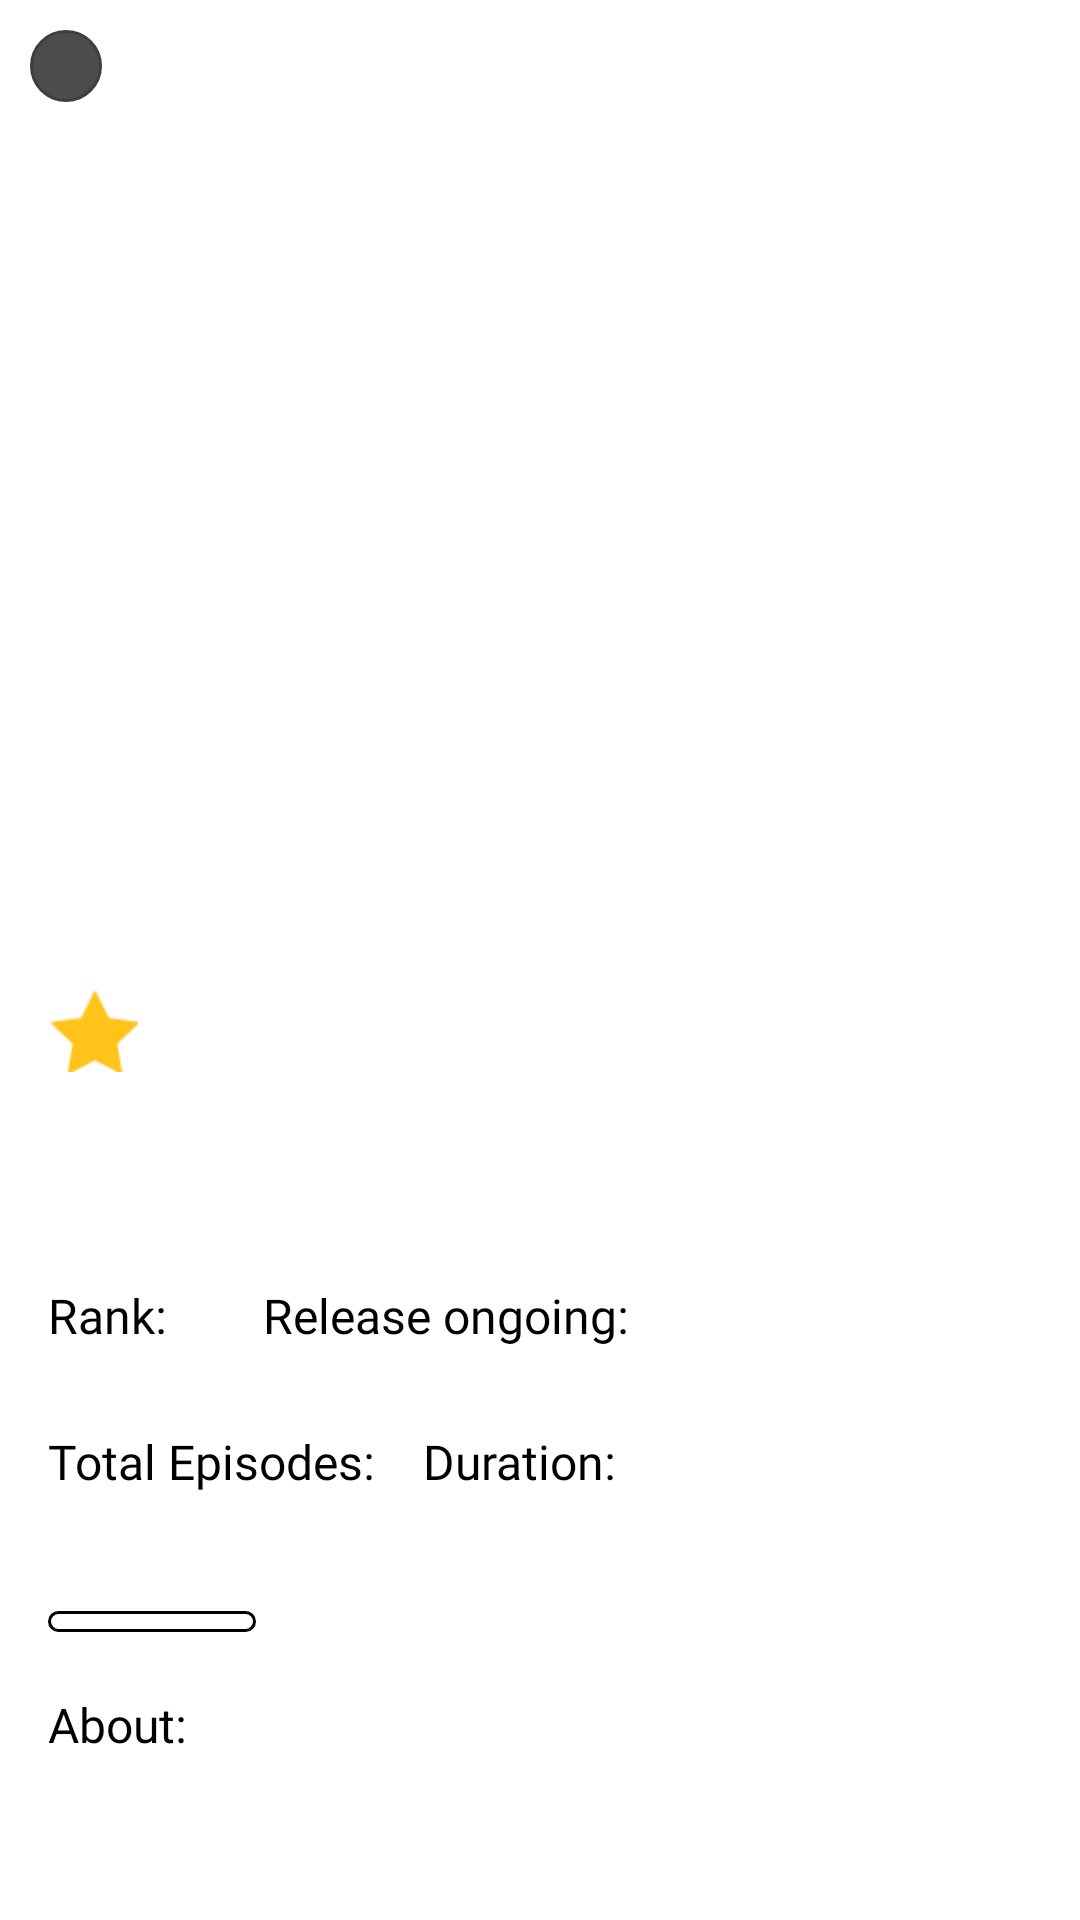

Write the Android layout XML for this screen, with the resource values it uses.
<!-- AndroidManifest.xml: application theme Theme.App.Starting -->
<!-- res/layout/fragment_details.xml -->
<?xml version="1.0" encoding="utf-8"?>
<androidx.constraintlayout.widget.ConstraintLayout xmlns:android="http://schemas.android.com/apk/res/android"
    xmlns:app="http://schemas.android.com/apk/res-auto"
    xmlns:tools="http://schemas.android.com/tools"
    android:layout_width="match_parent"
    android:layout_height="match_parent"
    tools:context=".ui.details.DetailsFragment">

    <ImageView
        android:id="@+id/anime_poster"
        android:layout_width="match_parent"
        android:layout_height="300dp"
        android:scaleType="fitCenter"
        tools:src="@drawable/placeholder"
        app:layout_constraintEnd_toEndOf="parent"
        app:layout_constraintStart_toStartOf="parent"
        app:layout_constraintTop_toTopOf="parent" />

    <ImageView
        android:id="@+id/back_btn"
        android:layout_width="wrap_content"
        android:layout_height="wrap_content"
        android:layout_margin="10dp"
        android:background="@drawable/round_bg"
        android:padding="12dp"
        android:src="@drawable/back_arrow"
        app:layout_constraintStart_toStartOf="parent"
        app:layout_constraintTop_toTopOf="parent" />

    <ScrollView
        android:layout_width="match_parent"
        android:layout_height="0dp"
        app:layout_constraintBottom_toBottomOf="parent"
        app:layout_constraintEnd_toEndOf="parent"
        app:layout_constraintStart_toStartOf="parent"
        app:layout_constraintTop_toBottomOf="@+id/anime_poster">

        <androidx.constraintlayout.widget.ConstraintLayout
            android:id="@+id/constrainLayout"
            android:layout_width="match_parent"
            android:layout_height="wrap_content"
            android:padding="16dp">

            <ImageView
                android:id="@+id/imageView4"
                android:layout_width="30dp"
                android:layout_height="30dp"
                android:layout_marginTop="12dp"
                android:src="@drawable/star_icon"
                app:layout_constraintStart_toStartOf="parent"
                app:layout_constraintTop_toTopOf="parent" />

            <TextView
                android:id="@+id/rating"
                android:layout_width="wrap_content"
                android:layout_height="wrap_content"
                android:layout_marginStart="8dp"
                android:fontFamily="monospace"
                tools:text="9.16/10"
                android:textSize="20sp"
                android:textStyle="bold"
                app:layout_constraintBottom_toBottomOf="@+id/imageView4"
                app:layout_constraintStart_toEndOf="@+id/imageView4"
                app:layout_constraintTop_toTopOf="@+id/imageView4"
                app:layout_constraintVertical_bias="1.0" />

            <ImageView
                android:id="@+id/save_as_favorite"
                android:layout_width="40dp"
                android:layout_height="30dp"
                android:src="@drawable/saved"
                app:layout_constraintBottom_toBottomOf="@+id/rating"
                app:layout_constraintEnd_toEndOf="parent"
                app:tint="?attr/black_n_white" />

            <TextView
                android:id="@+id/title"
                android:layout_width="wrap_content"
                android:layout_height="wrap_content"
                android:layout_marginTop="16dp"
                android:fontFamily="@font/carter_one"
                tools:text="Attack on Titan "
                android:textSize="25sp"
                app:layout_constraintStart_toStartOf="@+id/imageView4"
                app:layout_constraintTop_toBottomOf="@+id/imageView4" />

            <TextView
                android:id="@+id/textView2"
                style="@style/SubHeadingTextStyle"
                android:layout_width="wrap_content"
                android:layout_height="wrap_content"
                android:layout_marginTop="20dp"
                android:text="@string/rank"
                app:layout_constraintStart_toStartOf="@+id/title"
                app:layout_constraintTop_toBottomOf="@+id/title" />

            <TextView
                android:id="@+id/ranking"
                android:layout_width="wrap_content"
                android:layout_height="wrap_content"
                android:layout_marginTop="4dp"
                android:fontFamily="monospace"
                tools:text="1"
                android:textStyle="bold"
                app:layout_constraintHorizontal_bias="0.441"
                app:layout_constraintStart_toStartOf="@+id/textView2"
                app:layout_constraintTop_toBottomOf="@+id/textView2" />

            <TextView
                android:id="@+id/textView4"
                style="@style/SubHeadingTextStyle"
                android:layout_width="wrap_content"
                android:layout_height="wrap_content"
                android:layout_marginStart="32dp"
                android:text="@string/release_ongoing"
                app:layout_constraintStart_toEndOf="@+id/textView2"
                app:layout_constraintTop_toTopOf="@+id/textView2" />

            <TextView
                android:id="@+id/releaseOngoing"
                android:layout_width="wrap_content"
                android:layout_height="wrap_content"
                android:fontFamily="monospace"
                android:layout_marginTop="4dp"
                tools:text="No"
                android:textStyle="bold"
                app:layout_constraintStart_toStartOf="@+id/textView4"
                app:layout_constraintTop_toBottomOf="@+id/textView4" />

            <TextView
                android:id="@+id/textView5"
                style="@style/SubHeadingTextStyle"
                android:layout_width="wrap_content"
                android:layout_height="wrap_content"
                android:layout_marginTop="16dp"
                android:text="@string/total_episodes"
                app:layout_constraintStart_toStartOf="@+id/textView2"
                app:layout_constraintTop_toBottomOf="@+id/ranking" />

            <TextView
                android:id="@+id/total_episodes"
                android:layout_width="wrap_content"
                android:layout_height="wrap_content"
                android:fontFamily="monospace"
                tools:text="25"
                android:textStyle="bold"
                app:layout_constraintStart_toStartOf="@+id/textView5"
                app:layout_constraintTop_toBottomOf="@+id/textView5" />

            <TextView
                android:id="@+id/textView6"
                style="@style/SubHeadingTextStyle"
                android:layout_width="wrap_content"
                android:layout_height="wrap_content"
                android:layout_marginStart="16dp"
                android:text="@string/duration"
                app:layout_constraintBottom_toBottomOf="@+id/textView5"
                app:layout_constraintStart_toEndOf="@+id/textView5"
                app:layout_constraintTop_toTopOf="@+id/textView5" />

            <TextView
                android:id="@+id/duration"
                android:layout_width="wrap_content"
                android:layout_height="wrap_content"
                android:layout_marginTop="4dp"
                android:fontFamily="monospace"
                tools:text="2 he 30 min per ep"
                android:textStyle="bold"
                app:layout_constraintStart_toStartOf="@+id/textView6"
                app:layout_constraintTop_toBottomOf="@+id/textView6" />

            <Button
                android:id="@+id/btn_watchTrailer"
                android:layout_width="wrap_content"
                android:layout_height="wrap_content"
                android:layout_marginTop="28dp"
                android:background="@drawable/rectangle_bg"
                android:paddingHorizontal="20dp"
                android:text="@string/watch_trailer"
                android:textAllCaps="false"
                app:backgroundTint="@null"
                android:textColor="?attr/black_n_white"
                app:layout_constraintStart_toStartOf="@+id/textView5"
                app:layout_constraintTop_toBottomOf="@+id/duration" />

            <TextView
                android:id="@+id/textView7"
                style="@style/SubHeadingTextStyle"
                android:layout_width="wrap_content"
                android:layout_height="wrap_content"
                android:layout_marginTop="20dp"
                android:text="@string/about"
                app:layout_constraintStart_toStartOf="@+id/btn_watchTrailer"
                app:layout_constraintTop_toBottomOf="@+id/btn_watchTrailer" />

            <TextView
                android:id="@+id/about"
                style="@style/SubHeadingTextStyle"
                android:layout_width="0dp"
                android:layout_height="wrap_content"
                android:layout_marginTop="8dp"
                android:fontFamily="sans-serif"
                app:layout_constraintEnd_toEndOf="parent"
                app:layout_constraintStart_toStartOf="@+id/textView7"
                app:layout_constraintTop_toBottomOf="@+id/textView7" />
        </androidx.constraintlayout.widget.ConstraintLayout>

    </ScrollView>
</androidx.constraintlayout.widget.ConstraintLayout>
<!-- resources referenced by this layout -->
<resources>
  <!-- drawable rectangle_bg (drawable) -->
  <?xml version="1.0" encoding="utf-8"?>
  <shape xmlns:android="http://schemas.android.com/apk/res/android"
      android:shape="rectangle"
      >
      <solid android:color="?attr/rectangle_bg_color" />
      <corners android:radius="10dp"/>
      <stroke android:color="?attr/grey_border_color" android:width="1dp"/>
  </shape>
  <!-- drawable round_bg (drawable) -->
  <?xml version="1.0" encoding="utf-8"?>
  <shape xmlns:android="http://schemas.android.com/apk/res/android"
      android:shape="oval"
      >
      <solid android:color="@color/shadow" />
      <stroke android:color="@color/grey" android:width="1dp"/>
  </shape>
  <!-- drawable star_icon: png bitmap (drawable, 780 bytes) -->
  <string name="about">About:</string>
  <string name="duration">Duration:</string>
  <string name="rank">Rank:</string>
  <string name="release_ongoing">Release ongoing:</string>
  <string name="total_episodes">Total Episodes:</string>
  <string name="watch_trailer">Watch Trailer</string>
  <style name="SubHeadingTextStyle" parent="Widget.MaterialComponents.TextView">
          <item name="android:fontFamily">@font/poppins</item>
          <item name="android:textSize">16sp</item>
          <item name="android:textColor">?attr/black_n_white</item>
      </style>
  <style name="Theme.App.Starting" parent="Theme.SplashScreen">
          <item name="windowSplashScreenBackground">@color/white</item>
          <item name="windowSplashScreenAnimationDuration">1000</item>
          <item name="windowSplashScreenAnimatedIcon">@drawable/app_icon</item>
          <item name="postSplashScreenTheme">@style/Theme.AnimeZone</item>
      </style>
  <color name="shadow">#CE222222</color>
  <color name="grey">#403D3D</color>
  <color name="white">#FFFFFFFF</color>
  <!-- drawable app_icon: png bitmap (drawable, 87492 bytes) -->
  <style name="Theme.AnimeZone" parent="Theme.MaterialComponents.DayNight.NoActionBar">
          
          <item name="colorPrimary">@color/purple_500</item>
          <item name="colorPrimaryVariant">@color/purple_700</item>
          <item name="colorOnPrimary">@color/white</item>
          
          <item name="colorSecondary">@color/teal_200</item>
          <item name="colorSecondaryVariant">@color/teal_700</item>
          <item name="colorOnSecondary">@color/black</item>
          
          <item name="android:statusBarColor">?attr/colorPrimaryVariant</item>
          
          <item name="black_n_white">@color/black</item>
          <item name="white_n_black">@color/white</item>
          <item name="rectangle_bg_color">@color/white</item>
          <item name="grey_border_color">@color/grey</item>
  
      </style>
  <color name="purple_500">#3c0088</color>
  <color name="purple_700">#35007b</color>
  <color name="teal_200">#FF03DAC5</color>
  <color name="teal_700">#FF018786</color>
  <color name="black">#FF000000</color>
</resources>
